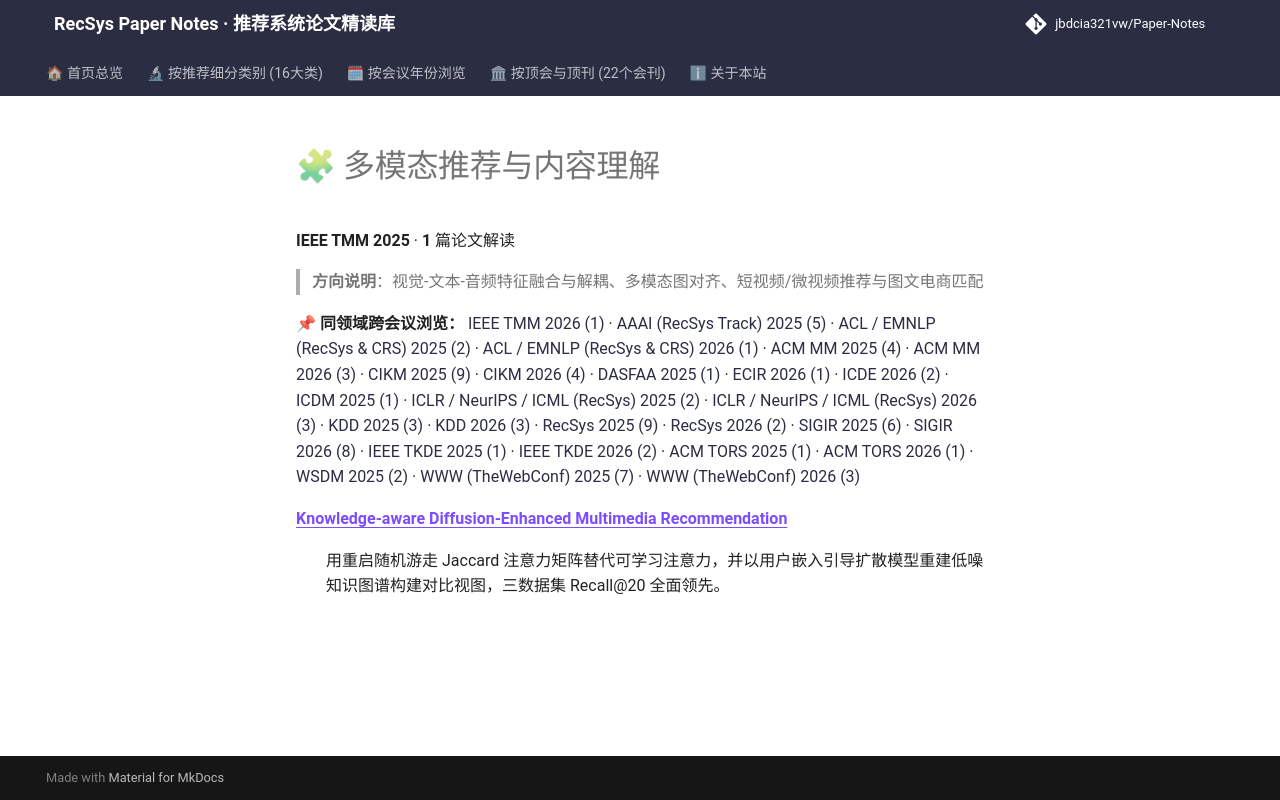

repository: jbdcia321vw/Paper-Notes · page: venues/TMM/2025/multimodal_rec/index.html · generator: mkdocs

# 🧩 多模态推荐与内容理解

**IEEE TMM 2025** · **1** 篇论文解读

> **方向说明**：视觉-文本-音频特征融合与解耦、多模态图对齐、短视频/微视频推荐与图文电商匹配

📌 **同领域跨会议浏览：** [IEEE TMM 2026 (1)](../../2026/multimodal_rec/) · [AAAI (RecSys Track) 2025 (5)](../../../AAAI/2025/multimodal_rec/) · [ACL / EMNLP (RecSys & CRS) 2025 (2)](../../../ACL_EMNLP/2025/multimodal_rec/) · [ACL / EMNLP (RecSys & CRS) 2026 (1)](../../../ACL_EMNLP/2026/multimodal_rec/) · [ACM MM 2025 (4)](../../../ACM_MM/2025/multimodal_rec/) · [ACM MM 2026 (3)](../../../ACM_MM/2026/multimodal_rec/) · [CIKM 2025 (9)](../../../CIKM/2025/multimodal_rec/) · [CIKM 2026 (4)](../../../CIKM/2026/multimodal_rec/) · [DASFAA 2025 (1)](../../../DASFAA/2025/multimodal_rec/) · [ECIR 2026 (1)](../../../ECIR/2026/multimodal_rec/) · [ICDE 2026 (2)](../../../ICDE/2026/multimodal_rec/) · [ICDM 2025 (1)](../../../ICDM/2025/multimodal_rec/) · [ICLR / NeurIPS / ICML (RecSys) 2025 (2)](../../../ICLR_NeurIPS_ICML/2025/multimodal_rec/) · [ICLR / NeurIPS / ICML (RecSys) 2026 (3)](../../../ICLR_NeurIPS_ICML/2026/multimodal_rec/) · [KDD 2025 (3)](../../../KDD/2025/multimodal_rec/) · [KDD 2026 (3)](../../../KDD/2026/multimodal_rec/) · [RecSys 2025 (9)](../../../RecSys/2025/multimodal_rec/) · [RecSys 2026 (2)](../../../RecSys/2026/multimodal_rec/) · [SIGIR 2025 (6)](../../../SIGIR/2025/multimodal_rec/) · [SIGIR 2026 (8)](../../../SIGIR/2026/multimodal_rec/) · [IEEE TKDE 2025 (1)](../../../TKDE/2025/multimodal_rec/) · [IEEE TKDE 2026 (2)](../../../TKDE/2026/multimodal_rec/) · [ACM TORS 2025 (1)](../../../TORS/2025/multimodal_rec/) · [ACM TORS 2026 (1)](../../../TORS/2026/multimodal_rec/) · [WSDM 2025 (2)](../../../WSDM/2025/multimodal_rec/) · [WWW (TheWebConf) 2025 (7)](../../../WWW/2025/multimodal_rec/) · [WWW (TheWebConf) 2026 (3)](../../../WWW/2026/multimodal_rec/)

<dl>
<dt><strong><a href="knowledge_aware_diffusion_enhanced_multimedia_recommendation/">Knowledge-aware Diffusion-Enhanced Multimedia Recommendation</a></strong></dt>
<dd>
<p>用重启随机游走 Jaccard 注意力矩阵替代可学习注意力，并以用户嵌入引导扩散模型重建低噪知识图谱构建对比视图，三数据集 Recall@20 全面领先。</p>
</dd>
</dl>
